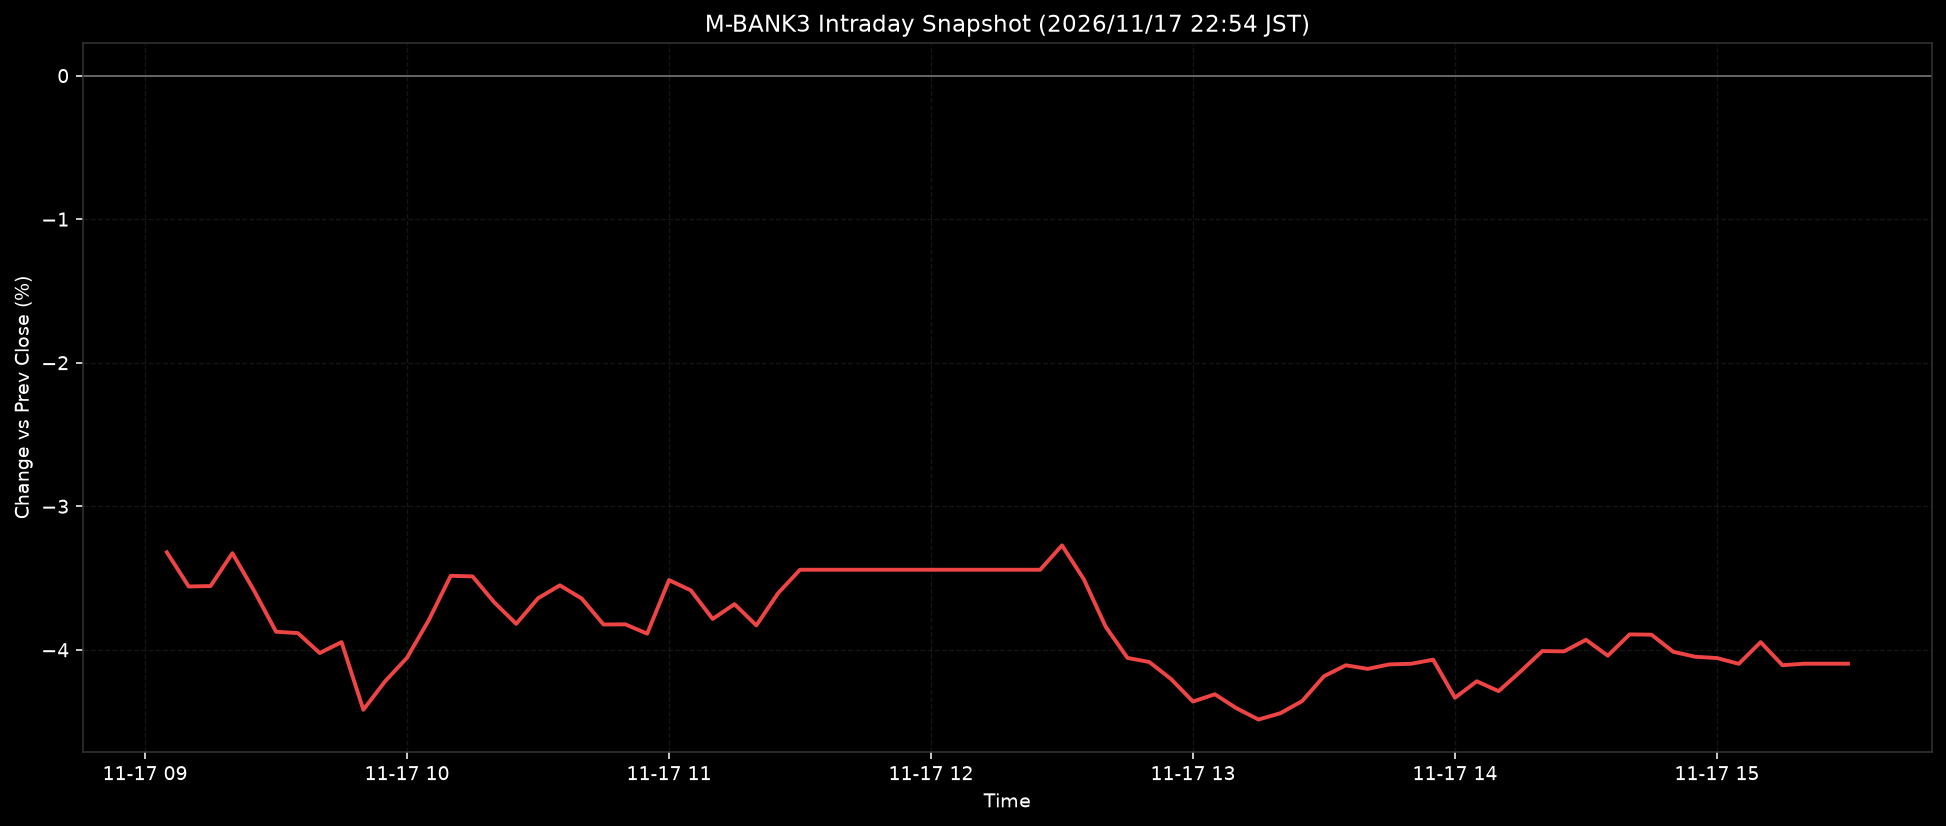

The data file committed next to this chart (first rows):
ts, pct
2026-11-17T09:05:00+0900, -3.321
2026-11-17T09:10:00+0900, -3.559
2026-11-17T09:15:00+0900, -3.556
2026-11-17T09:20:00+0900, -3.327
2026-11-17T09:25:00+0900, -3.59
2026-11-17T09:30:00+0900, -3.874
2026-11-17T09:35:00+0900, -3.884
2026-11-17T09:40:00+0900, -4.022
2026-11-17T09:45:00+0900, -3.946
2026-11-17T09:50:00+0900, -4.417
2026-11-17T09:55:00+0900, -4.218
2026-11-17T10:00:00+0900, -4.055
2026-11-17T10:05:00+0900, -3.792
2026-11-17T10:10:00+0900, -3.485
2026-11-17T10:15:00+0900, -3.489
2026-11-17T10:20:00+0900, -3.67
2026-11-17T10:25:00+0900, -3.819
2026-11-17T10:30:00+0900, -3.641
2026-11-17T10:35:00+0900, -3.551
2026-11-17T10:40:00+0900, -3.643
2026-11-17T10:45:00+0900, -3.824
2026-11-17T10:50:00+0900, -3.823
2026-11-17T10:55:00+0900, -3.887
2026-11-17T11:00:00+0900, -3.514
2026-11-17T11:05:00+0900, -3.586
2026-11-17T11:10:00+0900, -3.785
2026-11-17T11:15:00+0900, -3.682
2026-11-17T11:20:00+0900, -3.83
2026-11-17T11:25:00+0900, -3.605
2026-11-17T11:30:00+0900, -3.442
2026-11-17T11:35:00+0900, -3.442
2026-11-17T11:40:00+0900, -3.442
2026-11-17T11:45:00+0900, -3.442
2026-11-17T11:50:00+0900, -3.442
2026-11-17T11:55:00+0900, -3.442
2026-11-17T12:00:00+0900, -3.442
2026-11-17T12:05:00+0900, -3.442
2026-11-17T12:10:00+0900, -3.442
2026-11-17T12:15:00+0900, -3.442
2026-11-17T12:20:00+0900, -3.442
2026-11-17T12:25:00+0900, -3.442
2026-11-17T12:30:00+0900, -3.272
2026-11-17T12:35:00+0900, -3.508
2026-11-17T12:40:00+0900, -3.839
2026-11-17T12:45:00+0900, -4.056
2026-11-17T12:50:00+0900, -4.085
2026-11-17T12:55:00+0900, -4.204
2026-11-17T13:00:00+0900, -4.36
2026-11-17T13:05:00+0900, -4.31
2026-11-17T13:10:00+0900, -4.408
2026-11-17T13:15:00+0900, -4.486
2026-11-17T13:20:00+0900, -4.442
2026-11-17T13:25:00+0900, -4.357
2026-11-17T13:30:00+0900, -4.184
2026-11-17T13:35:00+0900, -4.108
2026-11-17T13:40:00+0900, -4.133
2026-11-17T13:45:00+0900, -4.102
2026-11-17T13:50:00+0900, -4.097
2026-11-17T13:55:00+0900, -4.069
2026-11-17T14:00:00+0900, -4.334
... 18 more rows
